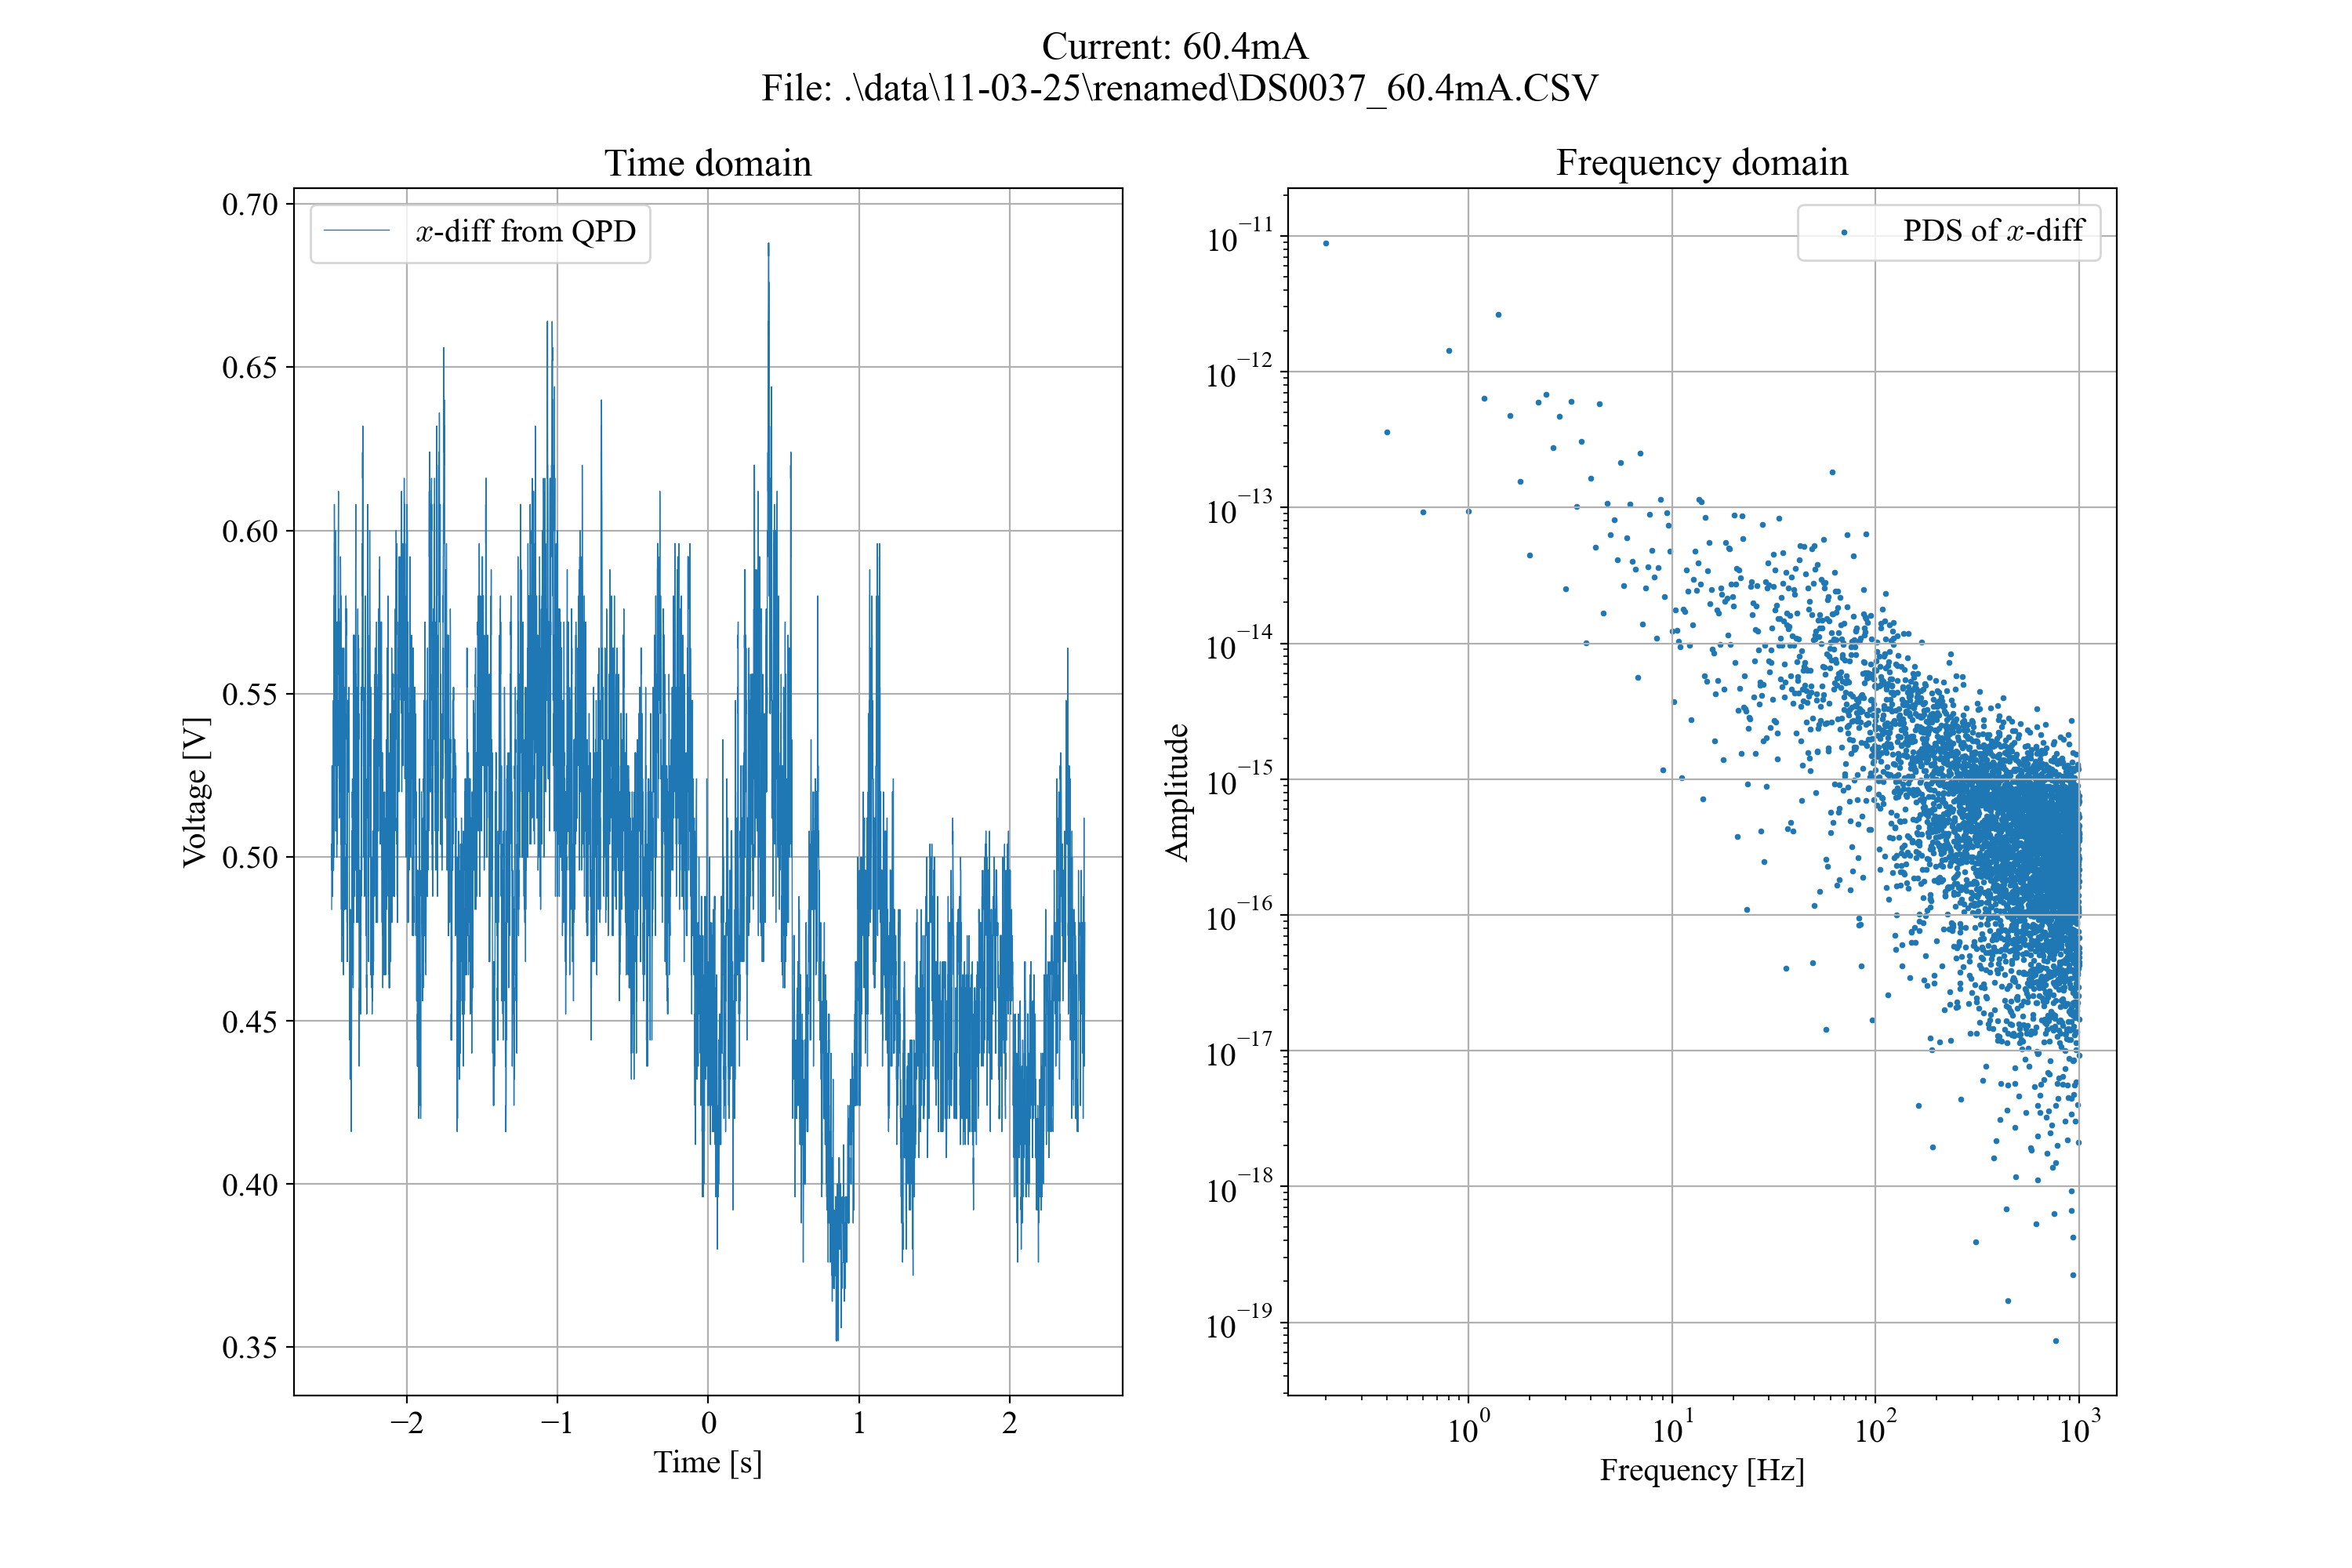

Values plotted in this chart, from the file beside it:
Format, 1.0B, 
Memory Length, 10000, 
IntpDistance, 0, 
Trigger Address, 4999, 
Trigger Level, 3.980E-01, 
Source, CH1, 
Vertical Units, V, 
Vertical Units Div, 0, 
Vertical Units Extend Div, 16, 
Label, , 
Probe Type, 0, 
Probe Ratio, 1.000E+00, 
Vertical Scale, 1.000E-01, 
Vertical Position, -4.160E-01, 
Horizontal Units, S, 
Horizontal Scale, 5.000E-01, 
Horizontal Position, 0.000E+00, 
Horizontal Mode, Roll Mode, 
Display Last Dot Address, 10000, 
Waveform Last Dot Address, 0, 
SincET Mode, Real Time, 
Sampling Period, 5.000E-04, 
Horizontal Old Scale, 5.000E-01, 
Horizontal Old Position, 0.000E+00, 
Firmware, V1.32, 
Mode, Detail, 
Waveform Data, 
-2.500000e+00, 4.84e-01, 
-2.499500e+00, 5.04e-01, 
-2.499000e+00, 4.96e-01, 
-2.498500e+00, 5.00e-01, 
-2.498000e+00, 5.08e-01, 
-2.497500e+00, 5.28e-01, 
-2.497000e+00, 5.00e-01, 
-2.496500e+00, 5.04e-01, 
-2.496000e+00, 5.28e-01, 
-2.495500e+00, 5.00e-01, 
-2.495000e+00, 4.96e-01, 
-2.494500e+00, 5.12e-01, 
-2.494000e+00, 4.88e-01, 
-2.493500e+00, 5.00e-01, 
-2.493000e+00, 5.24e-01, 
-2.492500e+00, 4.96e-01, 
-2.492000e+00, 5.00e-01, 
-2.491500e+00, 5.20e-01, 
-2.491000e+00, 4.96e-01, 
-2.490500e+00, 4.96e-01, 
-2.490000e+00, 5.04e-01, 
-2.489500e+00, 5.00e-01, 
-2.489000e+00, 5.12e-01, 
-2.488500e+00, 5.48e-01, 
-2.488000e+00, 5.32e-01, 
-2.487500e+00, 4.96e-01, 
-2.487000e+00, 5.04e-01, 
-2.486500e+00, 5.08e-01, 
-2.486000e+00, 5.20e-01, 
-2.485500e+00, 5.20e-01, 
-2.485000e+00, 5.24e-01, 
-2.484500e+00, 5.80e-01, 
-2.484000e+00, 5.00e-01, 
-2.483500e+00, 5.92e-01, 
... 9,966 more rows
